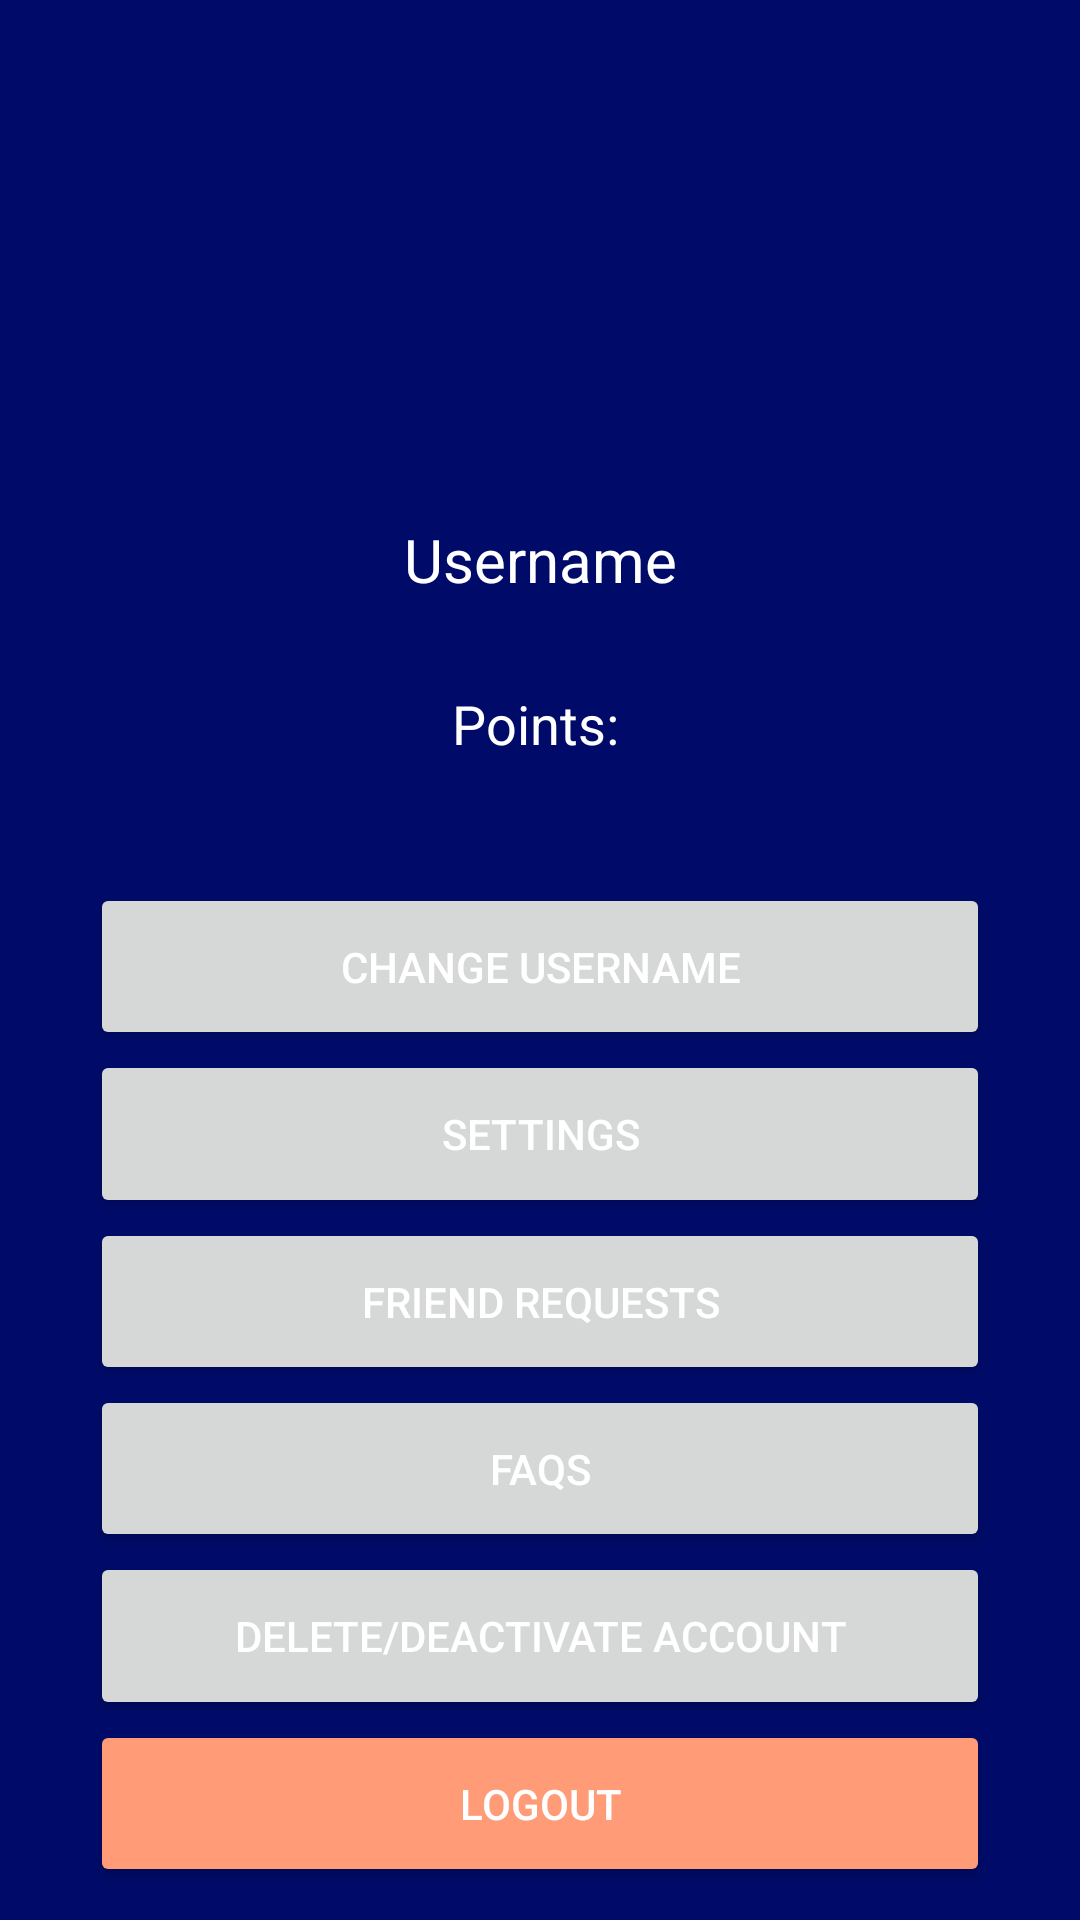

Reconstruct the res/layout file that produces this screen, plus the resources it refers to.
<!-- AndroidManifest.xml: application theme Theme.TruthorErrCapstone -->
<!-- res/layout/activity_profile.xml -->
<?xml version="1.0" encoding="utf-8"?>
<androidx.constraintlayout.widget.ConstraintLayout xmlns:android="http://schemas.android.com/apk/res/android"
    xmlns:app="http://schemas.android.com/apk/res-auto"
    xmlns:tools="http://schemas.android.com/tools"
    android:layout_width="match_parent"
    android:layout_height="match_parent"
    tools:context=".ui.Profile">

    


    <ImageView
        android:id="@+id/profilePicture"
        android:layout_width="117dp"
        android:layout_height="117dp"
        android:layout_marginStart="147dp"
        android:layout_marginTop="24dp"
        android:layout_marginEnd="147dp"
        android:layout_marginBottom="32dp"
        android:src="@drawable/img_avatar"
        android:visibility="visible"
        app:layout_constraintBottom_toTopOf="@+id/username"
        app:layout_constraintEnd_toEndOf="parent"
        app:layout_constraintStart_toStartOf="parent"
        app:layout_constraintTop_toTopOf="parent" />

    <TextView
        android:id="@+id/username"
        android:layout_width="wrap_content"
        android:layout_height="wrap_content"
        android:layout_marginStart="160dp"
        android:layout_marginEnd="160dp"
        android:layout_marginBottom="29dp"
        android:text="Username"
        android:textColor="@color/white"
        android:textSize="20sp"
        app:layout_constraintBottom_toTopOf="@+id/points"
        app:layout_constraintEnd_toEndOf="parent"
        app:layout_constraintStart_toStartOf="parent"
        app:layout_constraintTop_toBottomOf="@+id/profilePicture" />

    <TextView
        android:id="@+id/points"
        android:layout_width="wrap_content"
        android:layout_height="wrap_content"
        android:layout_marginStart="168dp"
        android:layout_marginEnd="167dp"
        android:layout_marginBottom="41dp"
        android:text="Points: "
        android:textColor="@color/white"
        android:textSize="18sp"
        app:layout_constraintBottom_toTopOf="@+id/changeUsername"
        app:layout_constraintEnd_toEndOf="parent"
        app:layout_constraintStart_toStartOf="parent"
        app:layout_constraintTop_toBottomOf="@+id/username" />

    <Button
        android:id="@+id/changeUsername"
        android:layout_width="0dp"
        android:layout_height="0dp"
        android:layout_marginStart="30dp"
        android:layout_marginEnd="30dp"
        android:text="Change Username"
        app:layout_constraintBottom_toTopOf="@+id/settings"
        app:layout_constraintEnd_toEndOf="parent"
        app:layout_constraintStart_toStartOf="parent"
        app:layout_constraintTop_toBottomOf="@+id/points" />

    <Button
        android:id="@+id/settings"
        android:layout_width="0dp"
        android:layout_height="0dp"
        android:layout_marginStart="30dp"
        android:layout_marginEnd="30dp"
        android:text="Settings"
        app:layout_constraintBottom_toTopOf="@+id/friendRequests"
        app:layout_constraintEnd_toEndOf="parent"
        app:layout_constraintStart_toStartOf="parent"
        app:layout_constraintTop_toBottomOf="@+id/changeUsername" />

    <Button
        android:id="@+id/friendRequests"
        android:layout_width="0dp"
        android:layout_height="0dp"
        android:layout_marginStart="30dp"
        android:layout_marginEnd="30dp"
        android:text="Friend Requests"
        app:layout_constraintBottom_toTopOf="@+id/faqs"
        app:layout_constraintEnd_toEndOf="parent"
        app:layout_constraintStart_toStartOf="parent"
        app:layout_constraintTop_toBottomOf="@+id/settings" />

    <Button
        android:id="@+id/faqs"
        android:layout_width="0dp"
        android:layout_height="0dp"
        android:layout_marginStart="30dp"
        android:layout_marginEnd="30dp"
        android:text="FAQs"
        app:layout_constraintBottom_toTopOf="@+id/deleteOrDeactivateAccount"
        app:layout_constraintEnd_toEndOf="parent"
        app:layout_constraintHorizontal_bias="0.0"
        app:layout_constraintStart_toStartOf="parent"
        app:layout_constraintTop_toBottomOf="@+id/friendRequests" />

    <Button
        android:id="@+id/deleteOrDeactivateAccount"
        android:layout_width="0dp"
        android:layout_height="0dp"
        android:layout_marginStart="30dp"
        android:layout_marginEnd="30dp"
        android:text="Delete/Deactivate Account"
        app:layout_constraintBottom_toTopOf="@+id/logout"
        app:layout_constraintEnd_toEndOf="parent"
        app:layout_constraintStart_toStartOf="parent"
        app:layout_constraintTop_toBottomOf="@+id/faqs"
        />

    <Button
        android:id="@+id/logout"
        android:layout_width="0dp"
        android:layout_height="0dp"
        android:layout_marginStart="30dp"
        android:layout_marginEnd="30dp"
        android:layout_marginBottom="11dp"
        android:text="Logout"
        android:backgroundTint="@color/danger"
        app:layout_constraintBottom_toBottomOf="parent"
        app:layout_constraintEnd_toEndOf="parent"
        app:layout_constraintStart_toStartOf="parent"
        app:layout_constraintTop_toBottomOf="@+id/deleteOrDeactivateAccount" />
</androidx.constraintlayout.widget.ConstraintLayout>
<!-- resources referenced by this layout -->
<resources>
  <color name="danger">#ff9b77</color>
  <color name="white">#FFFFFFFF</color>
  <style name="Theme.TruthorErrCapstone" parent="Theme.MaterialComponents.DayNight.DarkActionBar">
          
          <item name="colorPrimary">#9A66FE</item>
          <item name="colorPrimaryVariant">#9A66FE</item>
          <item name="colorOnPrimary">#FFFFFF</item>
          
          <item name="colorSecondary">#9A66FE</item>
          <item name="colorSecondaryVariant">@color/white</item>
          <item name="colorOnSecondary">@color/white</item>
          
          <item name="android:statusBarColor" tools:targetApi="l">?attr/colorPrimaryVariant</item>
          
  
          <item name="android:windowBackground">@color/darkPurple</item>
          <item name="colorControlNormal">@color/gray</item>
          <item name="android:textColorPrimary">@color/white</item>
          <item name="android:textColorHint">@color/gray</item>
      </style>
  <color name="darkPurple">#000b69</color>
  <color name="gray">#808080</color>
</resources>
